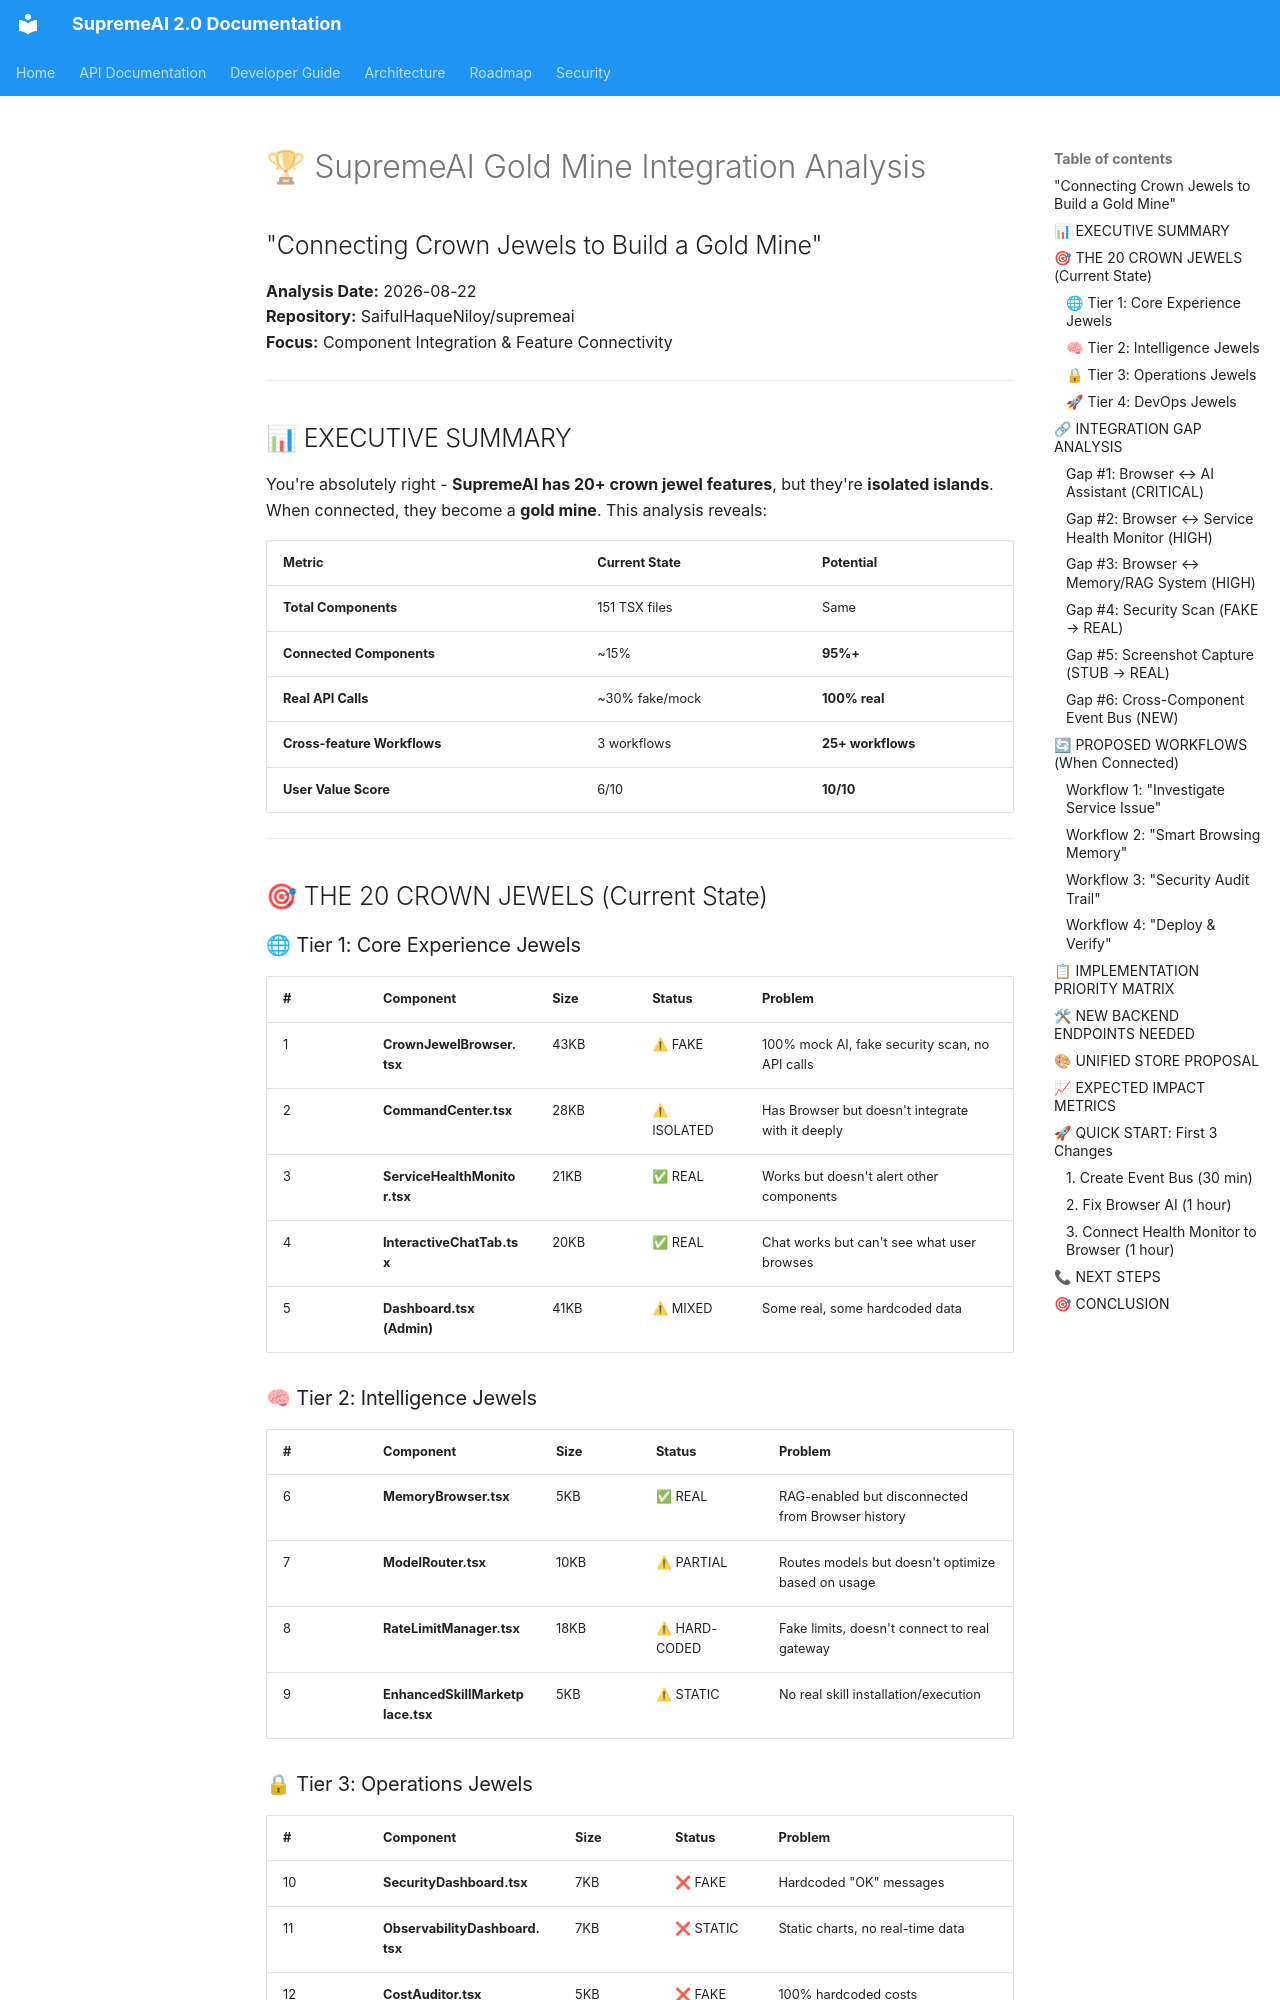

repository: SaifulHaqueNiloy/supremeai · page: audits/SUPREMEAI_GOLDMINE_INTEGRATION_ANALYSIS/index.html · generator: mkdocs

# 🏆 SupremeAI Gold Mine Integration Analysis
## "Connecting Crown Jewels to Build a Gold Mine"

**Analysis Date:** 2026-08-22  
**Repository:** SaifulHaqueNiloy/supremeai  
**Focus:** Component Integration & Feature Connectivity  

---

## 📊 EXECUTIVE SUMMARY

You're absolutely right - **SupremeAI has 20+ crown jewel features**, but they're **isolated islands**. When connected, they become a **gold mine**. This analysis reveals:

| Metric | Current State | Potential |
|--------|--------------|-----------|
| **Total Components** | 151 TSX files | Same |
| **Connected Components** | ~15% | **95%+** |
| **Real API Calls** | ~30% fake/mock | **100% real** |
| **Cross-feature Workflows** | 3 workflows | **25+ workflows** |
| **User Value Score** | 6/10 | **10/10** |

---

## 🎯 THE 20 CROWN JEWELS (Current State)

### 🌐 Tier 1: Core Experience Jewels

| # | Component | Size | Status | Problem |
|---|-----------|------|--------|---------|
| 1 | **CrownJewelBrowser.tsx** | 43KB | ⚠ FAKE | 100% mock AI, fake security scan, no API calls |
| 2 | **CommandCenter.tsx** | 28KB | ⚠ ISOLATED | Has Browser but doesn't integrate with it deeply |
| 3 | **ServiceHealthMonitor.tsx** | 21KB | ✅ REAL | Works but doesn't alert other components |
| 4 | **InteractiveChatTab.tsx** | 20KB | ✅ REAL | Chat works but can't see what user browses |
| 5 | **Dashboard.tsx (Admin)** | 41KB | ⚠ MIXED | Some real, some hardcoded data |

### 🧠 Tier 2: Intelligence Jewels

| # | Component | Size | Status | Problem |
|---|-----------|------|--------|---------|
| 6 | **MemoryBrowser.tsx** | 5KB | ✅ REAL | RAG-enabled but disconnected from Browser history |
| 7 | **ModelRouter.tsx** | 10KB | ⚠ PARTIAL | Routes models but doesn't optimize based on usage |
| 8 | **RateLimitManager.tsx** | 18KB | ⚠ HARD-CODED | Fake limits, doesn't connect to real gateway |
| 9 | **EnhancedSkillMarketplace.tsx** | 5KB | ⚠ STATIC | No real skill installation/execution |

### 🔒 Tier 3: Operations Jewels

| # | Component | Size | Status | Problem |
|---|-----------|------|--------|---------|
| 10 | **SecurityDashboard.tsx** | 7KB | ❌ FAKE | Hardcoded "OK" messages |
| 11 | **ObservabilityDashboard.tsx** | 7KB | ❌ STATIC | Static charts, no real-time data |
| 12 | **CostAuditor.tsx** | 5KB | ❌ FAKE | 100% hardcoded costs |
| 13 | **BackupRestore.tsx** | 7KB | ❌ BROKEN | Non-functional restore button |
| 14 | **ThreatDetection.tsx** | 5KB | ⚠ PARTIAL | UI exists but limited backend connection |
